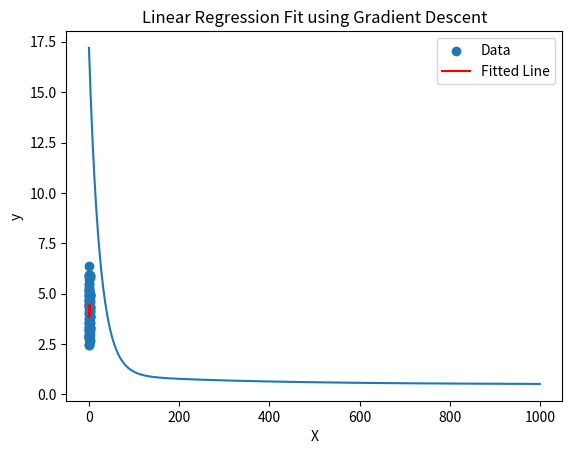

Generate this figure with matplotlib:
import numpy as np
import matplotlib.pyplot as plt

# Generate synthetic linear data
np.random.seed(0)
X = 2 * np.random.rand(100, 1)
# y = 4 + 3X + Gaussian noise
y = 4 + np.random.randn(100, 1)  

# Plot the data: scatter plot with title and labels

"""
# Scatter plot
plt.scatter(x=X,y=y)
# Title
plt.title("Test")
# xlabel
plt.xlabel("X")
# ylabel
plt.ylabel("Y")

plt.show()
"""

# Gradient Descent for Linear Regression
def compute_cost(X, y, theta):
    # define m as length of y
    m = len(y)
    # define predictions as 0 +1X
    predictions = X.dot(theta)
    cost = (1 / (2 * m)) * np.sum((predictions - y) ** 2)
    return cost

def gradient_descent(X, y, theta, learning_rate, iterations):
    m = len(y)
    cost_history = np.zeros(iterations)
    
    for i in range(iterations):
        gradients = X.T.dot(X.dot(theta) - y) / m
        theta = theta - learning_rate * gradients
        cost_history[i] = compute_cost(X, y, theta)
        
    return theta, cost_history

# Add a bias column to X
X_b = np.c_[np.ones((100, 1)), X]  # Add a bias (intercept) term

# Initialize parameters and run gradient descent
theta = np.random.randn(2, 1)  # Random initialization
learning_rate = 0.01
iterations = 1000

theta_optimal, cost_history = gradient_descent(X_b,y,theta,learning_rate,iterations)

print("Optimal parameters:", theta_optimal)

# plot cost_history
plt.plot(cost_history)
# add title
plt.title("Cost History Function Plot")
# add x-label
plt.xlabel("X")
# add y-label
plt.ylabel("Y")
# show your figure
plt.show()


# Plot the original data and the fitted line
# plot the original data
plt.scatter(X, y, label="Data")
# plot the fitted line
plt.plot(X, X_b.dot(theta_optimal), color='red', label="Fitted Line")

plt.xlabel('X')
plt.ylabel('y')
plt.legend()
plt.title('Linear Regression Fit using Gradient Descent')
plt.show()

